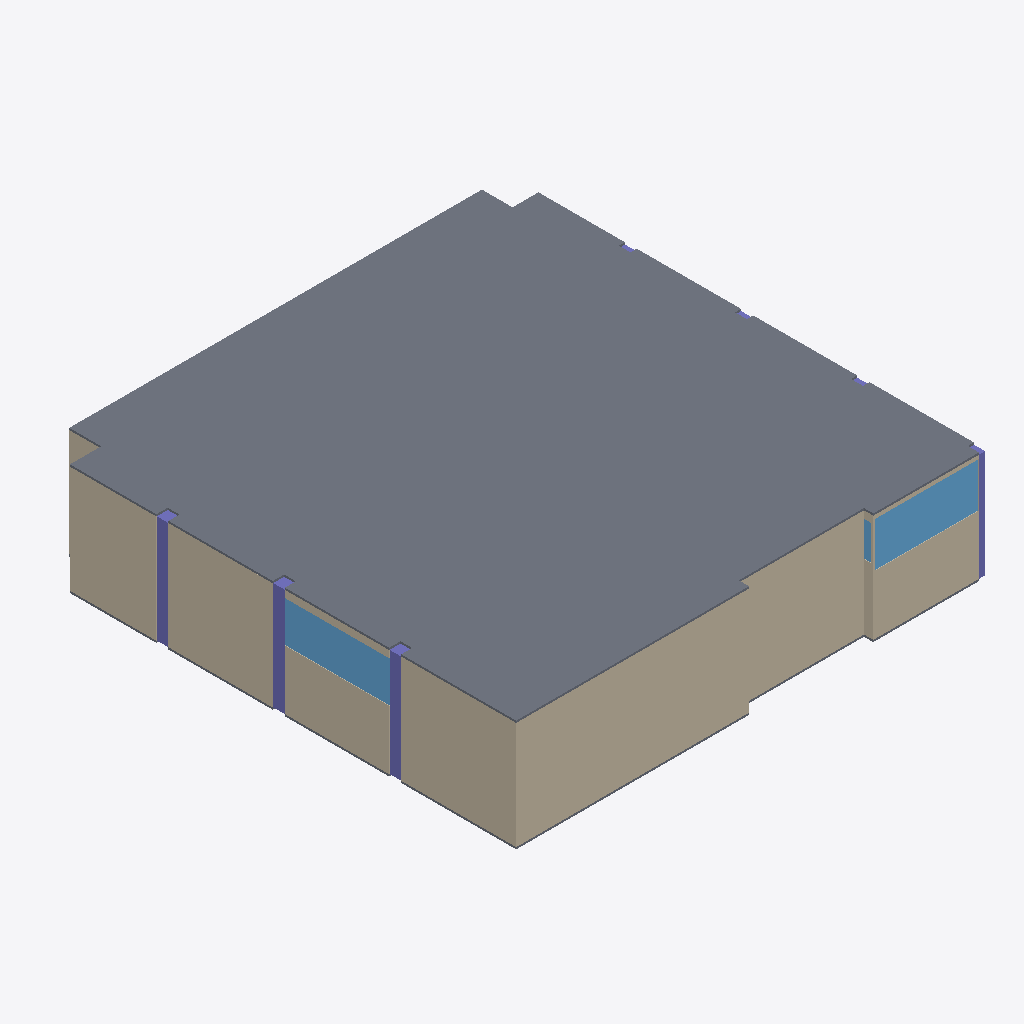
Isometric view of an IFC building model (IFC-SPF (STEP), schema IFC4, length unit millimetre), seen from the south-west, elements coloured by IFC class: 11 walls (beige), 7 columns (violet), 3 windows (light blue), 2 slabs (grey).
Extent 48.7 m × 49.4 m × 11.5 m (x, y, z). Storeys (1): Default storey at 0.00 m. Elements (363): 166 IfcFlowFitting, 157 IfcFlowSegment, 18 IfcWall, 16 IfcColumn, 3 IfcWindow, 2 IfcSlab, 1 IfcDoor.

HEADER;
FILE_DESCRIPTION((''),'2;1');
FILE_NAME('Name','2022-02-28T09:13:15',(''),(''),'Processor version 5.1.0.0','Originating System','');
FILE_SCHEMA(('IFC4'));
ENDSEC;
DATA;
#1=IFCPROJECT('0dckVfaEj81BBA0JWrmsze',#2,'Model',$,$,$,$,(#19,#22),#7);
#23=IFCBUILDING('1oiIojPG99POaOcqLhTiDe',#2,'Building',$,$,#24,$,$,.ELEMENT.,$,$,$);
#28=IFCBUILDINGSTOREY('1feQL$kjP7pRkWP3AcTyfc',#2,'Default storey',$,$,$,$,$,$,0.0);
#1332=IFCSLAB('2KpoMIzlL8XRgDCLlzZc1d',#2,'',$,$,#24,#1338,$,$);
#876=IFCWALL('00HUHTP71DAPAqjO86$osd',#2,'Basic Wall:Wall-Ext_102Bwk-75Ins-100LBlk-12P:13',$,'Basic Wall:Wall-Ext_102Bwk-75Ins-100LBlk-12P:654321',#24,#877,'13',.NOTDEFINED.);
#753=IFCWALL('0S5owYLSDFae3gWirx5DeY',#2,'Basic Wall:Wall-Ext_102Bwk-75Ins-100LBlk-12P:10',$,'Basic Wall:Wall-Ext_102Bwk-75Ins-100LBlk-12P:654321',#24,#754,'10',.NOTDEFINED.);
#917=IFCWALL('3hKDAbGUD2sfq0YO$uk9tb',#2,'Basic Wall:Wall-Ext_102Bwk-75Ins-100LBlk-12P:14',$,'Basic Wall:Wall-Ext_102Bwk-75Ins-100LBlk-12P:654321',#24,#918,'14',.NOTDEFINED.);
#671=IFCWALL('1jA6CP$qj69POJat38xOcJ',#2,'Basic Wall:Wall-Ext_102Bwk-75Ins-100LBlk-12P:8',$,'Basic Wall:Wall-Ext_102Bwk-75Ins-100LBlk-12P:654321',#24,#672,'8',.NOTDEFINED.);
#712=IFCWALL('28041fvdX6ae69zwp9pwXx',#2,'Basic Wall:Wall-Ext_102Bwk-75Ins-100LBlk-12P:9',$,'Basic Wall:Wall-Ext_102Bwk-75Ins-100LBlk-12P:654321',#24,#713,'9',.NOTDEFINED.);
#794=IFCWALL('2KX5HXuAX1QAY8_n$7g3rm',#2,'Basic Wall:Wall-Ext_102Bwk-75Ins-100LBlk-12P:11',$,'Basic Wall:Wall-Ext_102Bwk-75Ins-100LBlk-12P:654321',#24,#795,'11',.NOTDEFINED.);
#630=IFCWALL('1qeYOlx1j3OekoAY$5n_Wr',#2,'Basic Wall:Wall-Ext_102Bwk-75Ins-100LBlk-12P:7',$,'Basic Wall:Wall-Ext_102Bwk-75Ins-100LBlk-12P:654321',#24,#631,'7',.NOTDEFINED.);
#1162=IFCWINDOW('3ISbt1wYXAJAEUR7j66OlO',#2,$,$,$,#24,#1163,$,$,$,.NOTDEFINED.,$,$);
#1126=IFCWINDOW('19YZvAAs9BzOnucPO46iD4',#2,$,$,$,#24,#1127,$,$,$,.NOTDEFINED.,$,$);
#1256=IFCSLAB('2ZFr112Xr5H86nI9QTvgTM',#2,'',$,$,#24,#1262,$,$);
#138=IFCCOLUMN('1ipdjbDWP5COQrqIi4MGp5',#2,'',$,$,#24,#139,$,$);
#155=IFCCOLUMN('1ezxQpHprDuuMcM9ssVSrP',#2,'',$,$,#24,#156,$,$);
#70=IFCCOLUMN('1Qj$uxLvL0q9iCRiV6Bf7g',#2,'',$,$,#24,#71,$,$);
#384=IFCWALL('22ivWHCzvBfg39PcmtUUKC',#2,'Basic Wall:Wall-Ext_102Bwk-75Ins-100LBlk-12P:1',$,'Basic Wall:Wall-Ext_102Bwk-75Ins-100LBlk-12P:654321',#24,#385,'1',.NOTDEFINED.);
#36=IFCCOLUMN('0pml6eMu1EG8IxI6DJq$aJ',#2,'',$,$,#24,#37,$,$);
#1040=IFCWALL('05I_fdsFz9me_QCQKXtG9z',#2,'Basic Wall:Wall-Ext_102Bwk-75Ins-100LBlk-12P:17',$,'Basic Wall:Wall-Ext_102Bwk-75Ins-100LBlk-12P:654321',#24,#1041,'17',.NOTDEFINED.);
#1198=IFCWINDOW('2nPwCFia1E88wjffV6f8yG',#2,$,$,$,#24,#1199,$,$,$,.NOTDEFINED.,$,$);
#835=IFCWALL('1hZhGfnILEbw0H5UOZ_kq1',#2,'Basic Wall:Wall-Ext_102Bwk-75Ins-100LBlk-12P:12',$,'Basic Wall:Wall-Ext_102Bwk-75Ins-100LBlk-12P:654321',#24,#836,'12',.NOTDEFINED.);
#425=IFCWALL('0bzSHTcon2huDhZMSPjyP5',#2,'Basic Wall:Wall-Ext_102Bwk-75Ins-100LBlk-12P:2',$,'Basic Wall:Wall-Ext_102Bwk-75Ins-100LBlk-12P:654321',#24,#426,'2',.NOTDEFINED.);
#87=IFCCOLUMN('2zAAcddHbFowCZjzBotk6C',#2,'',$,$,#24,#88,$,$);
#121=IFCCOLUMN('1Hbq0MQ$XFhRmHh7F3lHJW',#2,'',$,$,#24,#122,$,$);
#274=IFCCOLUMN('2mkX6ZVrr4luCU8PRq544Y',#2,'',$,$,#24,#275,$,$);
ENDSEC;